Run: headless pygame with SDL's dummy video driver; simulated clock (each Clock.tick advances the game by its frame time, no real sleeping); random seed 0; keys injected as events and as key.get_pressed() state; mouse plan: one left click at the window centre at the start of phase 2, then a move to the lower-right quarter at the start of phase 3.
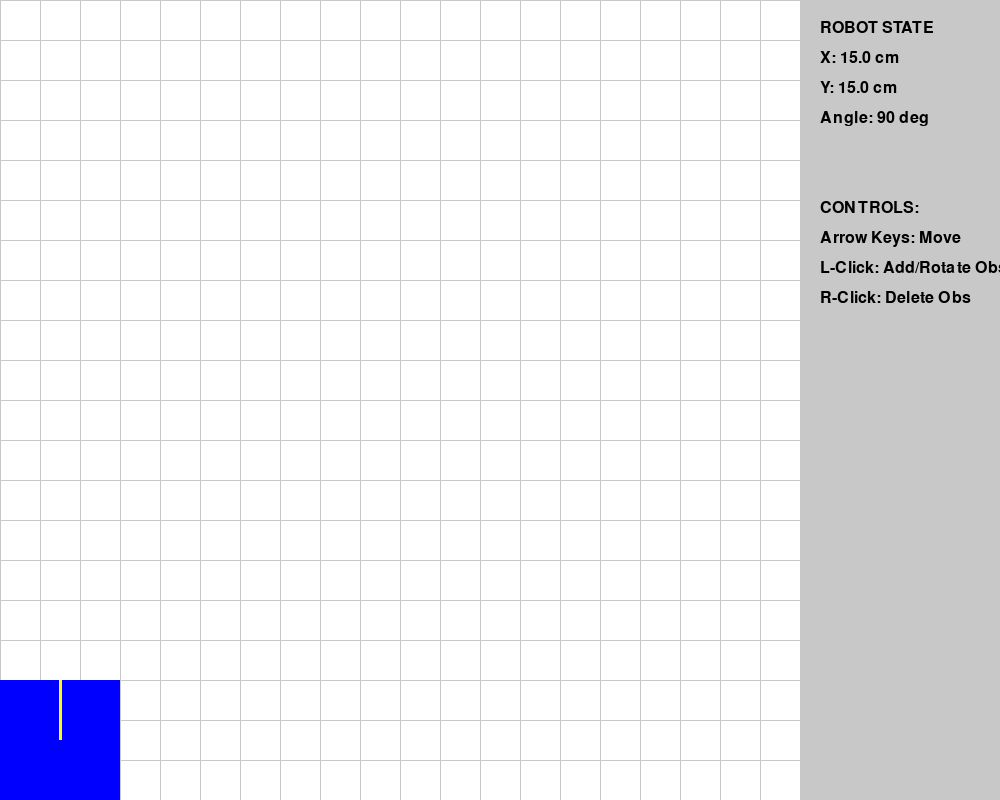
Frame 1 of 4 · flips 1–60 · no input
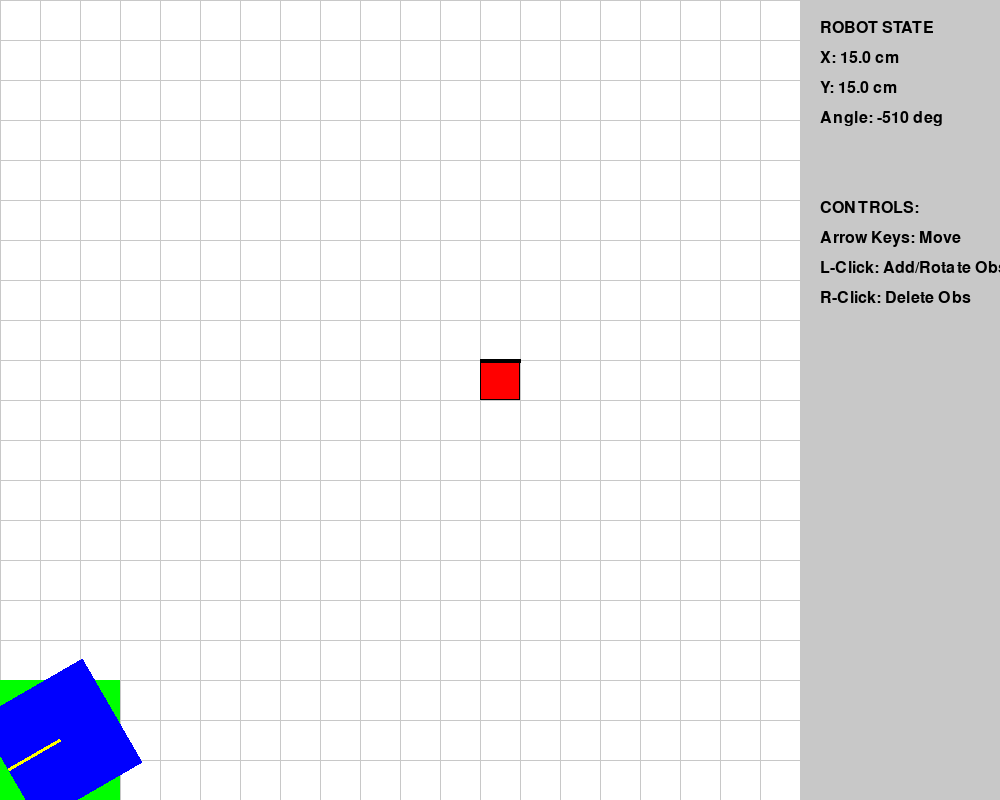
Frame 2 of 4 · flips 61–180 · clicked the window centre · tapped SPACE, RETURN · held RIGHT (→), D
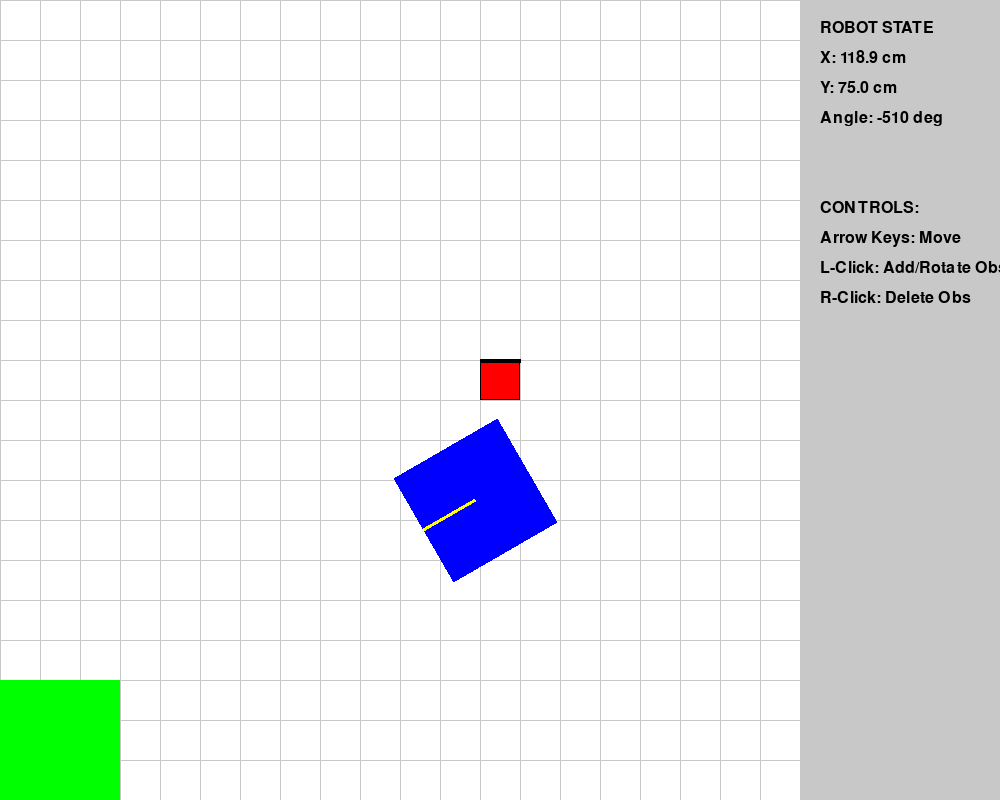
Frame 3 of 4 · flips 181–300 · moved the mouse to the lower-right quarter · held DOWN (↓), S
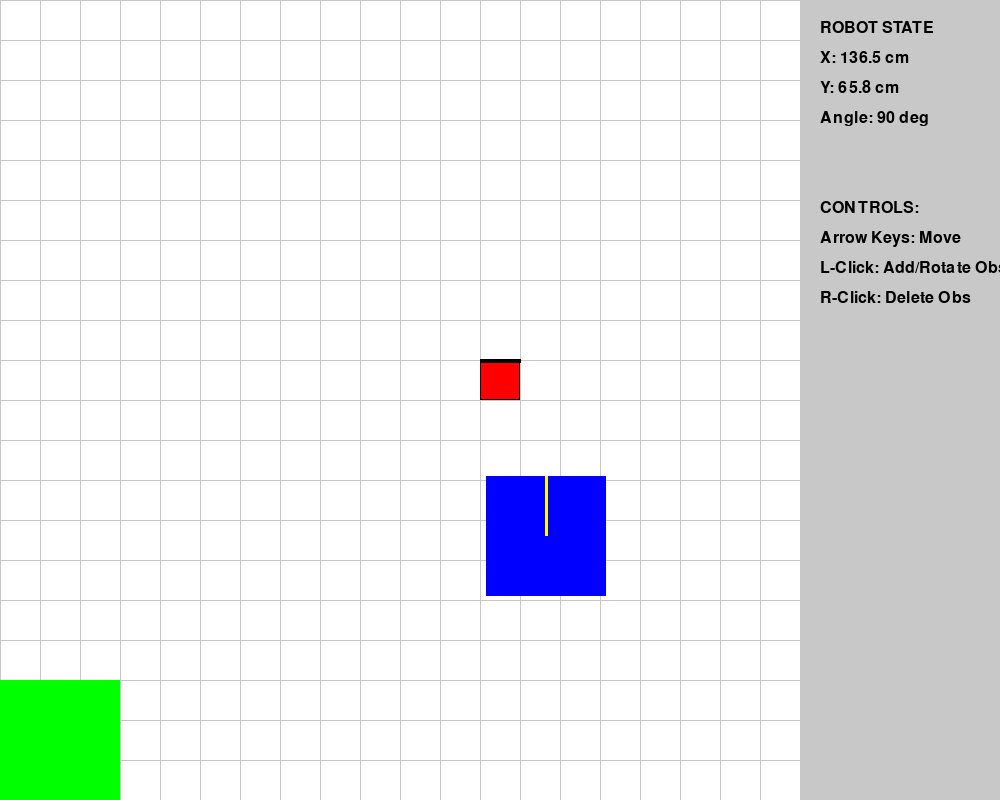
Frame 4 of 4 · flips 301–420 · held LEFT (←), A, UP (↑), W

The pygame program that drew these frames:

import pygame
import math
import sys

# =============================================================================
# 1. CONFIGURATION & CONSTANTS
# =============================================================================

# Visual Settings
WINDOW_WIDTH = 1000  # Total window width (Arena + Dashboard)
WINDOW_HEIGHT = 800  # Total window height
ARENA_WIDTH = 800    # Pixel width of the 200cm arena
FPS = 60

# Arena Settings
GRID_SIZE = 200      # 200 cm x 200 cm real world size
CELL_SIZE_CM = 10    # Each grid cell is 10cm x 10cm
GRID_COLS = 20       # 20 columns
GRID_ROWS = 20       # 20 rows

# Robot Settings
ROBOT_SIZE_CM = 30   # 30cm x 30cm
TURN_SPEED = 5       # Degrees per frame
MOVE_SPEED = 1       # cm per frame

# Colors (R, G, B)
WHITE = (255, 255, 255)
BLACK = (0, 0, 0)
GRAY = (200, 200, 200)
GREEN = (0, 255, 0)      # Start Zone
BLUE = (0, 0, 255)       # Robot
RED = (255, 0, 0)        # Obstacle
YELLOW = (255, 255, 0)   # Robot Head / Selection

# =============================================================================
# 2. HELPER FUNCTIONS (Coordinate Math)
# =============================================================================

def grid_to_pixel(x_cm, y_cm):
    """
    Converts logical coordinates (cm) to Pygame screen coordinates (px).
    Logic: (0,0) is Bottom-Left. Pygame: (0,0) is Top-Left.
    """
    scale = ARENA_WIDTH / GRID_SIZE
    
    px_x = x_cm * scale
    # Flip Y-axis: Height - y
    px_y = WINDOW_HEIGHT - (y_cm * scale)
    
    return int(px_x), int(px_y)

def pixel_to_grid(px_x, px_y):
    """
    Converts mouse clicks (px) to logical grid index (col, row).
    """
    scale = ARENA_WIDTH / GRID_SIZE
    
    # Check if click is outside arena
    if px_x > ARENA_WIDTH: return None
    
    # Calculate column
    col = int(px_x / (CELL_SIZE_CM * scale))
    
    # Calculate row (Flip Y-axis logic)
    # Pygame Y increases downwards, Grid Row increases upwards
    pixel_from_bottom = WINDOW_HEIGHT - px_y
    row = int(pixel_from_bottom / (CELL_SIZE_CM * scale))
    
    return (col, row)

# =============================================================================
# 3. CLASSES
# =============================================================================

class Obstacle:
    def __init__(self, col, row, direction=0):
        self.col = col
        self.row = row
        self.direction = direction # 0=N, 90=E, 180=S, 270=W
        self.id = 1 # Placeholder ID

    def draw(self, surface):
        # 1. Calculate pixel position of the cell (Top-Left of the cell for drawing)
        # Note: We need the Top-Left for pygame.rect, so we use (row + 1) logic for Y
        x_cm = self.col * CELL_SIZE_CM
        y_cm = (self.row + 1) * CELL_SIZE_CM 
        px_x, px_y = grid_to_pixel(x_cm, y_cm)
        
        size_px = int((CELL_SIZE_CM / GRID_SIZE) * ARENA_WIDTH)
        
        # 2. Draw the Red Block
        rect = pygame.Rect(px_x, px_y, size_px, size_px)
        pygame.draw.rect(surface, RED, rect)
        pygame.draw.rect(surface, BLACK, rect, 1) # Border

        # 3. Draw the "Image Face" (The thick black line)
        # Calculate center of block
        cx, cy = px_x + size_px//2, px_y + size_px//2
        offset = size_px // 2
        
        start_pos, end_pos = (cx, cy), (cx, cy)
        
        if self.direction == 0:   # North (Up)
            start_pos = (px_x, px_y)
            end_pos = (px_x + size_px, px_y)
        elif self.direction == 90: # East (Right)
            start_pos = (px_x + size_px, px_y)
            end_pos = (px_x + size_px, px_y + size_px)
        elif self.direction == 180: # South (Down)
            start_pos = (px_x, px_y + size_px)
            end_pos = (px_x + size_px, px_y + size_px)
        elif self.direction == 270: # West (Left)
            start_pos = (px_x, px_y)
            end_pos = (px_x, px_y + size_px)
            
        pygame.draw.line(surface, BLACK, start_pos, end_pos, 4)

class Robot:
    def __init__(self, x, y, theta):
        self.x = x           # cm
        self.y = y           # cm
        self.theta = theta   # degrees
        
        # Create the Robot Image Surface (Square)
        scale = ARENA_WIDTH / GRID_SIZE
        size_px = int(ROBOT_SIZE_CM * scale)
        self.original_surf = pygame.Surface((size_px, size_px), pygame.SRCALPHA)
        self.original_surf.fill(BLUE)
        
        # Draw "Head" (Yellow line at the top to indicate front)
        # In Pygame unrotated surface, "Up" is negative Y, so top of surface is y=0
        # But we will rotate this, so let's draw it on the right side (0 degrees = East) 
        # or top side depending on how you define 0.
        # Let's assume 0 degrees = East (Right).
        w, h = size_px, size_px
        pygame.draw.line(self.original_surf, YELLOW, (w/2, h/2), (w, h/2), 3) # Line to right

    def move(self, keys):
        # MANUAL CONTROLS (Tank Style)
        if keys[pygame.K_LEFT]:
            self.theta += TURN_SPEED
        if keys[pygame.K_RIGHT]:
            self.theta -= TURN_SPEED
        
        if keys[pygame.K_UP]:
            # Convert degrees to radians for math
            rad = math.radians(self.theta)
            self.x += MOVE_SPEED * math.cos(rad)
            self.y += MOVE_SPEED * math.sin(rad)
            
        if keys[pygame.K_DOWN]:
            rad = math.radians(self.theta)
            self.x -= MOVE_SPEED * math.cos(rad)
            self.y -= MOVE_SPEED * math.sin(rad)
            
        # Bound checks (Keep robot inside arena)
        self.x = max(0, min(self.x, GRID_SIZE))
        self.y = max(0, min(self.y, GRID_SIZE))

    def draw(self, surface):
        px, py = grid_to_pixel(self.x, self.y)
        
        # Rotate image (Pygame rotates CCW, so we pass angle directly)
        rotated_surf = pygame.transform.rotate(self.original_surf, self.theta)
        
        # Center the image on the x,y coordinates
        rect = rotated_surf.get_rect(center=(px, py))
        
        surface.blit(rotated_surf, rect.topleft)

# =============================================================================
# 4. MAIN LOOP
# =============================================================================

def main():
    pygame.init()
    screen = pygame.display.set_mode((WINDOW_WIDTH, WINDOW_HEIGHT))
    pygame.display.set_caption("MDP Group 14 Simulator")
    clock = pygame.time.Clock()
    font = pygame.font.SysFont(None, 24)

    # Init State
    robot = Robot(x=15, y=15, theta=90) # Start in middle of start zone
    obstacles = [] # List of Obstacle objects

    running = True
    while running:
        # --- 1. EVENTS ---
        for event in pygame.event.get():
            if event.type == pygame.QUIT:
                running = False
                
            # MOUSE: Place/Edit Obstacles
            if event.type == pygame.MOUSEBUTTONDOWN:
                mouse_x, mouse_y = pygame.mouse.get_pos()
                grid_pos = pixel_to_grid(mouse_x, mouse_y)
                
                if grid_pos: # Click was inside arena
                    c, r = grid_pos
                    
                    # Check if obstacle exists there
                    existing = next((o for o in obstacles if o.col == c and o.row == r), None)
                    
                    if existing:
                        if event.button == 1: # Left Click: Rotate Face
                            existing.direction = (existing.direction + 90) % 360
                        elif event.button == 3: # Right Click: Remove
                            obstacles.remove(existing)
                    else:
                        if event.button == 1: # Left Click: Add
                            obstacles.append(Obstacle(c, r))

        # --- 2. UPDATE ---
        keys = pygame.key.get_pressed()
        robot.move(keys)

        # --- 3. DRAW ---
        screen.fill(WHITE)

        # A. Draw Grid Lines
        for i in range(GRID_COLS + 1):
            # Vertical
            start = grid_to_pixel(i * 10, 0)
            end = grid_to_pixel(i * 10, GRID_SIZE)
            pygame.draw.line(screen, GRAY, start, end)
            # Horizontal
            start = grid_to_pixel(0, i * 10)
            end = grid_to_pixel(GRID_SIZE, i * 10)
            pygame.draw.line(screen, GRAY, start, end)
            
        # B. Draw Start Zone (30x30 cm box at 0,0)
        start_px_bl = grid_to_pixel(0, 0) # Bottom Left of arena
        # Rect needs (left, top, width, height). 
        # Since grid_to_pixel returns bottom-left logic, we need to adjust 'top' for rect
        sz_scale = ARENA_WIDTH / GRID_SIZE
        pygame.draw.rect(screen, GREEN, (0, WINDOW_HEIGHT - (30 * sz_scale), 30 * sz_scale, 30 * sz_scale))

        # C. Draw Obstacles
        for obs in obstacles:
            obs.draw(screen)

        # D. Draw Robot
        robot.draw(screen)

        # E. Draw Dashboard (Right Side)
        # Draw a divider
        pygame.draw.rect(screen, GRAY, (ARENA_WIDTH, 0, WINDOW_WIDTH-ARENA_WIDTH, WINDOW_HEIGHT))
        
        # Display Stats
        text_x = f"X: {robot.x:.1f} cm"
        text_y = f"Y: {robot.y:.1f} cm"
        text_t = f"Angle: {int(robot.theta)} deg"
        
        screen.blit(font.render("ROBOT STATE", True, BLACK), (ARENA_WIDTH + 20, 20))
        screen.blit(font.render(text_x, True, BLACK), (ARENA_WIDTH + 20, 50))
        screen.blit(font.render(text_y, True, BLACK), (ARENA_WIDTH + 20, 80))
        screen.blit(font.render(text_t, True, BLACK), (ARENA_WIDTH + 20, 110))
        
        screen.blit(font.render("CONTROLS:", True, BLACK), (ARENA_WIDTH + 20, 200))
        screen.blit(font.render("Arrow Keys: Move", True, BLACK), (ARENA_WIDTH + 20, 230))
        screen.blit(font.render("L-Click: Add/Rotate Obs", True, BLACK), (ARENA_WIDTH + 20, 260))
        screen.blit(font.render("R-Click: Delete Obs", True, BLACK), (ARENA_WIDTH + 20, 290))

        pygame.display.flip()
        clock.tick(FPS)

    pygame.quit()
    sys.exit()

if __name__ == "__main__":
    main()
